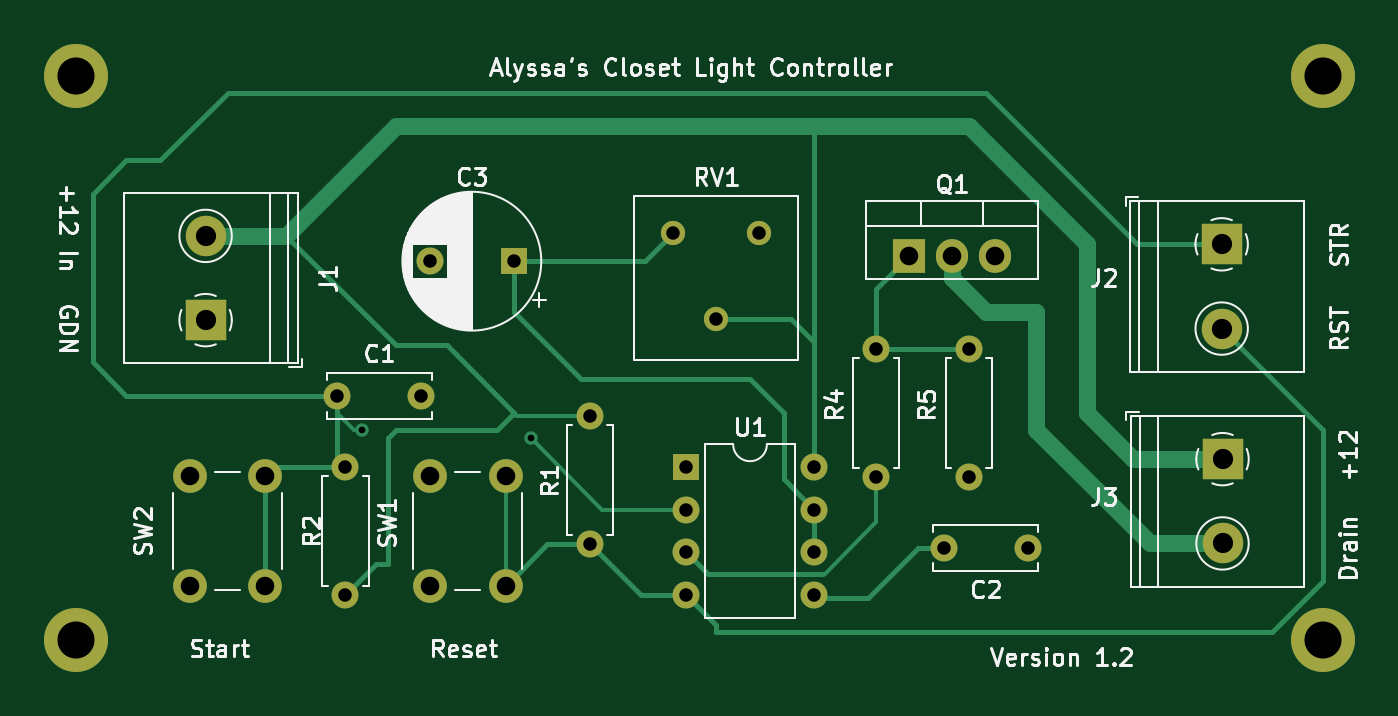
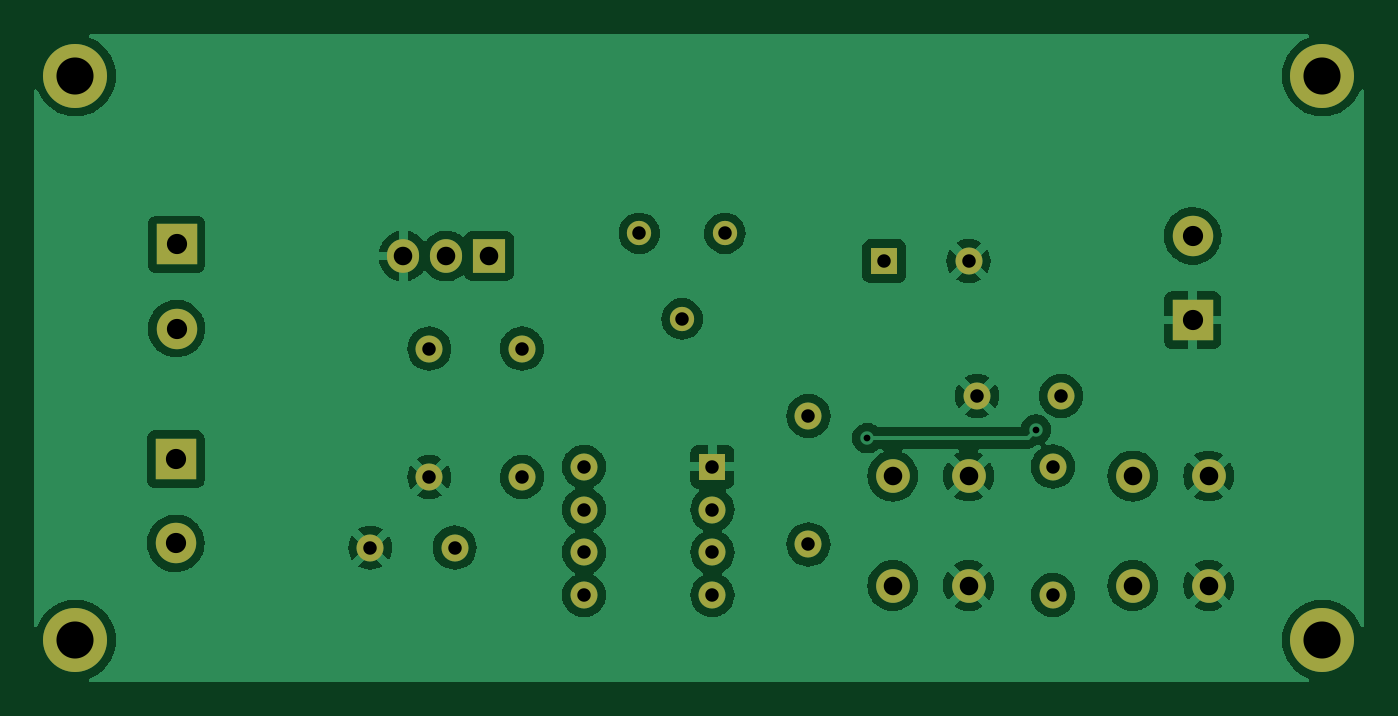
Circuit board: 8 layer files. Board 79.0 x 38.5 mm.
- bottom_copper: Closet Light with timmer-B_Cu.gbr (117662 bytes)
- bottom_mask: Closet Light with timmer-B_Mask.gbr (2576 bytes)
- bottom_silk: Closet Light with timmer-B_Silkscreen.gbr (487 bytes)
- top_copper: Closet Light with timmer-F_Cu.gbr (8915 bytes)
- top_mask: Closet Light with timmer-F_Mask.gbr (2570 bytes)
- top_silk: Closet Light with timmer-F_Silkscreen.gbr (42097 bytes)
- drill: Closet Light with timmer-NPTH.drl (289 bytes)
- drill: Closet Light with timmer-PTH.drl (1274 bytes)

=== bottom_copper: Closet Light with timmer-B_Cu.gbr (117662 bytes, source omitted) ===
=== bottom_mask: Closet Light with timmer-B_Mask.gbr ===
%TF.GenerationSoftware,KiCad,Pcbnew,(6.0.8)*%
%TF.CreationDate,2022-12-14T21:59:04-06:00*%
%TF.ProjectId,Closet Light with timmer,436c6f73-6574-4204-9c69-676874207769,rev?*%
%TF.SameCoordinates,Original*%
%TF.FileFunction,Soldermask,Bot*%
%TF.FilePolarity,Negative*%
%FSLAX46Y46*%
G04 Gerber Fmt 4.6, Leading zero omitted, Abs format (unit mm)*
G04 Created by KiCad (PCBNEW (6.0.8)) date 2022-12-14 21:59:04*
%MOMM*%
%LPD*%
G01*
G04 APERTURE LIST*
%ADD10C,2.000000*%
%ADD11R,2.400000X2.400000*%
%ADD12C,2.400000*%
%ADD13R,1.905000X2.000000*%
%ADD14O,1.905000X2.000000*%
%ADD15R,1.600000X1.600000*%
%ADD16O,1.600000X1.600000*%
%ADD17C,1.600000*%
%ADD18C,2.600000*%
%ADD19C,3.800000*%
%ADD20C,1.440000*%
G04 APERTURE END LIST*
D10*
%TO.C,SW2*%
X39750000Y-55250000D03*
X39750000Y-48750000D03*
X44250000Y-48750000D03*
X44250000Y-55250000D03*
%TD*%
D11*
%TO.C,J1*%
X40700000Y-39500000D03*
D12*
X40700000Y-34500000D03*
%TD*%
D13*
%TO.C,Q1*%
X82460000Y-35695000D03*
D14*
X85000000Y-35695000D03*
X87540000Y-35695000D03*
%TD*%
D15*
%TO.C,U1*%
X69200000Y-48200000D03*
D16*
X69200000Y-50740000D03*
X69200000Y-53280000D03*
X69200000Y-55820000D03*
X76820000Y-55820000D03*
X76820000Y-53280000D03*
X76820000Y-50740000D03*
X76820000Y-48200000D03*
%TD*%
D17*
%TO.C,R5*%
X86000000Y-48810000D03*
D16*
X86000000Y-41190000D03*
%TD*%
D17*
%TO.C,C2*%
X89500000Y-53000000D03*
X84500000Y-53000000D03*
%TD*%
D11*
%TO.C,J2*%
X101000000Y-35000000D03*
D12*
X101000000Y-40000000D03*
%TD*%
D18*
%TO.C,H3*%
X107000000Y-25000000D03*
D19*
X107000000Y-25000000D03*
%TD*%
D18*
%TO.C,H1*%
X107000000Y-58500000D03*
D19*
X107000000Y-58500000D03*
%TD*%
D17*
%TO.C,R2*%
X49000000Y-48190000D03*
D16*
X49000000Y-55810000D03*
%TD*%
D17*
%TO.C,C1*%
X48500000Y-44000000D03*
X53500000Y-44000000D03*
%TD*%
D10*
%TO.C,SW1*%
X54000000Y-55250000D03*
X54000000Y-48750000D03*
X58500000Y-55250000D03*
X58500000Y-48750000D03*
%TD*%
D20*
%TO.C,RV1*%
X68460000Y-34345000D03*
X71000000Y-39425000D03*
X73540000Y-34345000D03*
%TD*%
D18*
%TO.C,H4*%
X33000000Y-58500000D03*
D19*
X33000000Y-58500000D03*
%TD*%
D17*
%TO.C,R4*%
X80500000Y-41190000D03*
D16*
X80500000Y-48810000D03*
%TD*%
D15*
%TO.C,C3*%
X59000000Y-36000000D03*
D17*
X54000000Y-36000000D03*
%TD*%
D18*
%TO.C,H2*%
X33000000Y-25000000D03*
D19*
X33000000Y-25000000D03*
%TD*%
D11*
%TO.C,J3*%
X101050000Y-47750000D03*
D12*
X101050000Y-52750000D03*
%TD*%
D17*
%TO.C,R1*%
X63500000Y-52810000D03*
D16*
X63500000Y-45190000D03*
%TD*%
M02*

=== bottom_silk: Closet Light with timmer-B_Silkscreen.gbr ===
%TF.GenerationSoftware,KiCad,Pcbnew,(6.0.8)*%
%TF.CreationDate,2022-12-14T21:59:04-06:00*%
%TF.ProjectId,Closet Light with timmer,436c6f73-6574-4204-9c69-676874207769,rev?*%
%TF.SameCoordinates,Original*%
%TF.FileFunction,Legend,Bot*%
%TF.FilePolarity,Positive*%
%FSLAX46Y46*%
G04 Gerber Fmt 4.6, Leading zero omitted, Abs format (unit mm)*
G04 Created by KiCad (PCBNEW (6.0.8)) date 2022-12-14 21:59:04*
%MOMM*%
%LPD*%
G01*
G04 APERTURE LIST*
G04 APERTURE END LIST*
M02*

=== top_copper: Closet Light with timmer-F_Cu.gbr (8915 bytes, source omitted) ===
=== top_mask: Closet Light with timmer-F_Mask.gbr ===
%TF.GenerationSoftware,KiCad,Pcbnew,(6.0.8)*%
%TF.CreationDate,2022-12-14T21:59:04-06:00*%
%TF.ProjectId,Closet Light with timmer,436c6f73-6574-4204-9c69-676874207769,rev?*%
%TF.SameCoordinates,Original*%
%TF.FileFunction,Soldermask,Top*%
%TF.FilePolarity,Negative*%
%FSLAX46Y46*%
G04 Gerber Fmt 4.6, Leading zero omitted, Abs format (unit mm)*
G04 Created by KiCad (PCBNEW (6.0.8)) date 2022-12-14 21:59:04*
%MOMM*%
%LPD*%
G01*
G04 APERTURE LIST*
%ADD10C,2.000000*%
%ADD11R,2.400000X2.400000*%
%ADD12C,2.400000*%
%ADD13R,1.905000X2.000000*%
%ADD14O,1.905000X2.000000*%
%ADD15R,1.600000X1.600000*%
%ADD16O,1.600000X1.600000*%
%ADD17C,1.600000*%
%ADD18C,3.800000*%
%ADD19C,2.600000*%
%ADD20C,1.440000*%
G04 APERTURE END LIST*
D10*
%TO.C,SW2*%
X39750000Y-55250000D03*
X39750000Y-48750000D03*
X44250000Y-48750000D03*
X44250000Y-55250000D03*
%TD*%
D11*
%TO.C,J1*%
X40700000Y-39500000D03*
D12*
X40700000Y-34500000D03*
%TD*%
D13*
%TO.C,Q1*%
X82460000Y-35695000D03*
D14*
X85000000Y-35695000D03*
X87540000Y-35695000D03*
%TD*%
D15*
%TO.C,U1*%
X69200000Y-48200000D03*
D16*
X69200000Y-50740000D03*
X69200000Y-53280000D03*
X69200000Y-55820000D03*
X76820000Y-55820000D03*
X76820000Y-53280000D03*
X76820000Y-50740000D03*
X76820000Y-48200000D03*
%TD*%
D17*
%TO.C,R5*%
X86000000Y-48810000D03*
D16*
X86000000Y-41190000D03*
%TD*%
D17*
%TO.C,C2*%
X89500000Y-53000000D03*
X84500000Y-53000000D03*
%TD*%
D11*
%TO.C,J2*%
X101000000Y-35000000D03*
D12*
X101000000Y-40000000D03*
%TD*%
D18*
%TO.C,H3*%
X107000000Y-25000000D03*
D19*
X107000000Y-25000000D03*
%TD*%
%TO.C,H1*%
X107000000Y-58500000D03*
D18*
X107000000Y-58500000D03*
%TD*%
D17*
%TO.C,R2*%
X49000000Y-48190000D03*
D16*
X49000000Y-55810000D03*
%TD*%
D17*
%TO.C,C1*%
X48500000Y-44000000D03*
X53500000Y-44000000D03*
%TD*%
D10*
%TO.C,SW1*%
X54000000Y-55250000D03*
X54000000Y-48750000D03*
X58500000Y-55250000D03*
X58500000Y-48750000D03*
%TD*%
D20*
%TO.C,RV1*%
X68460000Y-34345000D03*
X71000000Y-39425000D03*
X73540000Y-34345000D03*
%TD*%
D19*
%TO.C,H4*%
X33000000Y-58500000D03*
D18*
X33000000Y-58500000D03*
%TD*%
D17*
%TO.C,R4*%
X80500000Y-41190000D03*
D16*
X80500000Y-48810000D03*
%TD*%
D15*
%TO.C,C3*%
X59000000Y-36000000D03*
D17*
X54000000Y-36000000D03*
%TD*%
D19*
%TO.C,H2*%
X33000000Y-25000000D03*
D18*
X33000000Y-25000000D03*
%TD*%
D11*
%TO.C,J3*%
X101050000Y-47750000D03*
D12*
X101050000Y-52750000D03*
%TD*%
D17*
%TO.C,R1*%
X63500000Y-52810000D03*
D16*
X63500000Y-45190000D03*
%TD*%
M02*

=== top_silk: Closet Light with timmer-F_Silkscreen.gbr (42097 bytes, source omitted) ===
=== drill: Closet Light with timmer-NPTH.drl ===
M48
; DRILL file {KiCad (6.0.8)} date Wed Dec 14 21:59:01 2022
; FORMAT={-:-/ absolute / metric / decimal}
; #@! TF.CreationDate,2022-12-14T21:59:01-06:00
; #@! TF.GenerationSoftware,Kicad,Pcbnew,(6.0.8)
; #@! TF.FileFunction,NonPlated,1,2,NPTH
FMAT,2
METRIC
%
G90
G05
T0
M30

=== drill: Closet Light with timmer-PTH.drl ===
M48
; DRILL file {KiCad (6.0.8)} date Wed Dec 14 21:59:01 2022
; FORMAT={-:-/ absolute / metric / decimal}
; #@! TF.CreationDate,2022-12-14T21:59:01-06:00
; #@! TF.GenerationSoftware,Kicad,Pcbnew,(6.0.8)
; #@! TF.FileFunction,Plated,1,2,PTH
FMAT,2
METRIC
; #@! TA.AperFunction,Plated,PTH,ViaDrill
T1C0.400
; #@! TA.AperFunction,Plated,PTH,ComponentDrill
T2C0.800
; #@! TA.AperFunction,Plated,PTH,ComponentDrill
T3C1.100
; #@! TA.AperFunction,Plated,PTH,ComponentDrill
T4C1.200
; #@! TA.AperFunction,Plated,PTH,ComponentDrill
T5C2.200
%
G90
G05
T1
X50.0Y-46.0
X60.0Y-46.5
T2
X48.5Y-44.0
X49.0Y-48.19
X49.0Y-55.81
X53.5Y-44.0
X54.0Y-36.0
X59.0Y-36.0
X63.5Y-45.19
X63.5Y-52.81
X68.46Y-34.345
X69.2Y-48.2
X69.2Y-50.74
X69.2Y-53.28
X69.2Y-55.82
X71.0Y-39.425
X73.54Y-34.345
X76.82Y-48.2
X76.82Y-50.74
X76.82Y-53.28
X76.82Y-55.82
X80.5Y-41.19
X80.5Y-48.81
X84.5Y-53.0
X86.0Y-41.19
X86.0Y-48.81
X89.5Y-53.0
T3
X39.75Y-48.75
X39.75Y-55.25
X44.25Y-48.75
X44.25Y-55.25
X54.0Y-48.75
X54.0Y-55.25
X58.5Y-48.75
X58.5Y-55.25
X82.46Y-35.695
X85.0Y-35.695
X87.54Y-35.695
T4
X40.7Y-34.5
X40.7Y-39.5
X101.0Y-35.0
X101.0Y-40.0
X101.05Y-47.75
X101.05Y-52.75
T5
X33.0Y-25.0
X33.0Y-58.5
X107.0Y-25.0
X107.0Y-58.5
T0
M30

